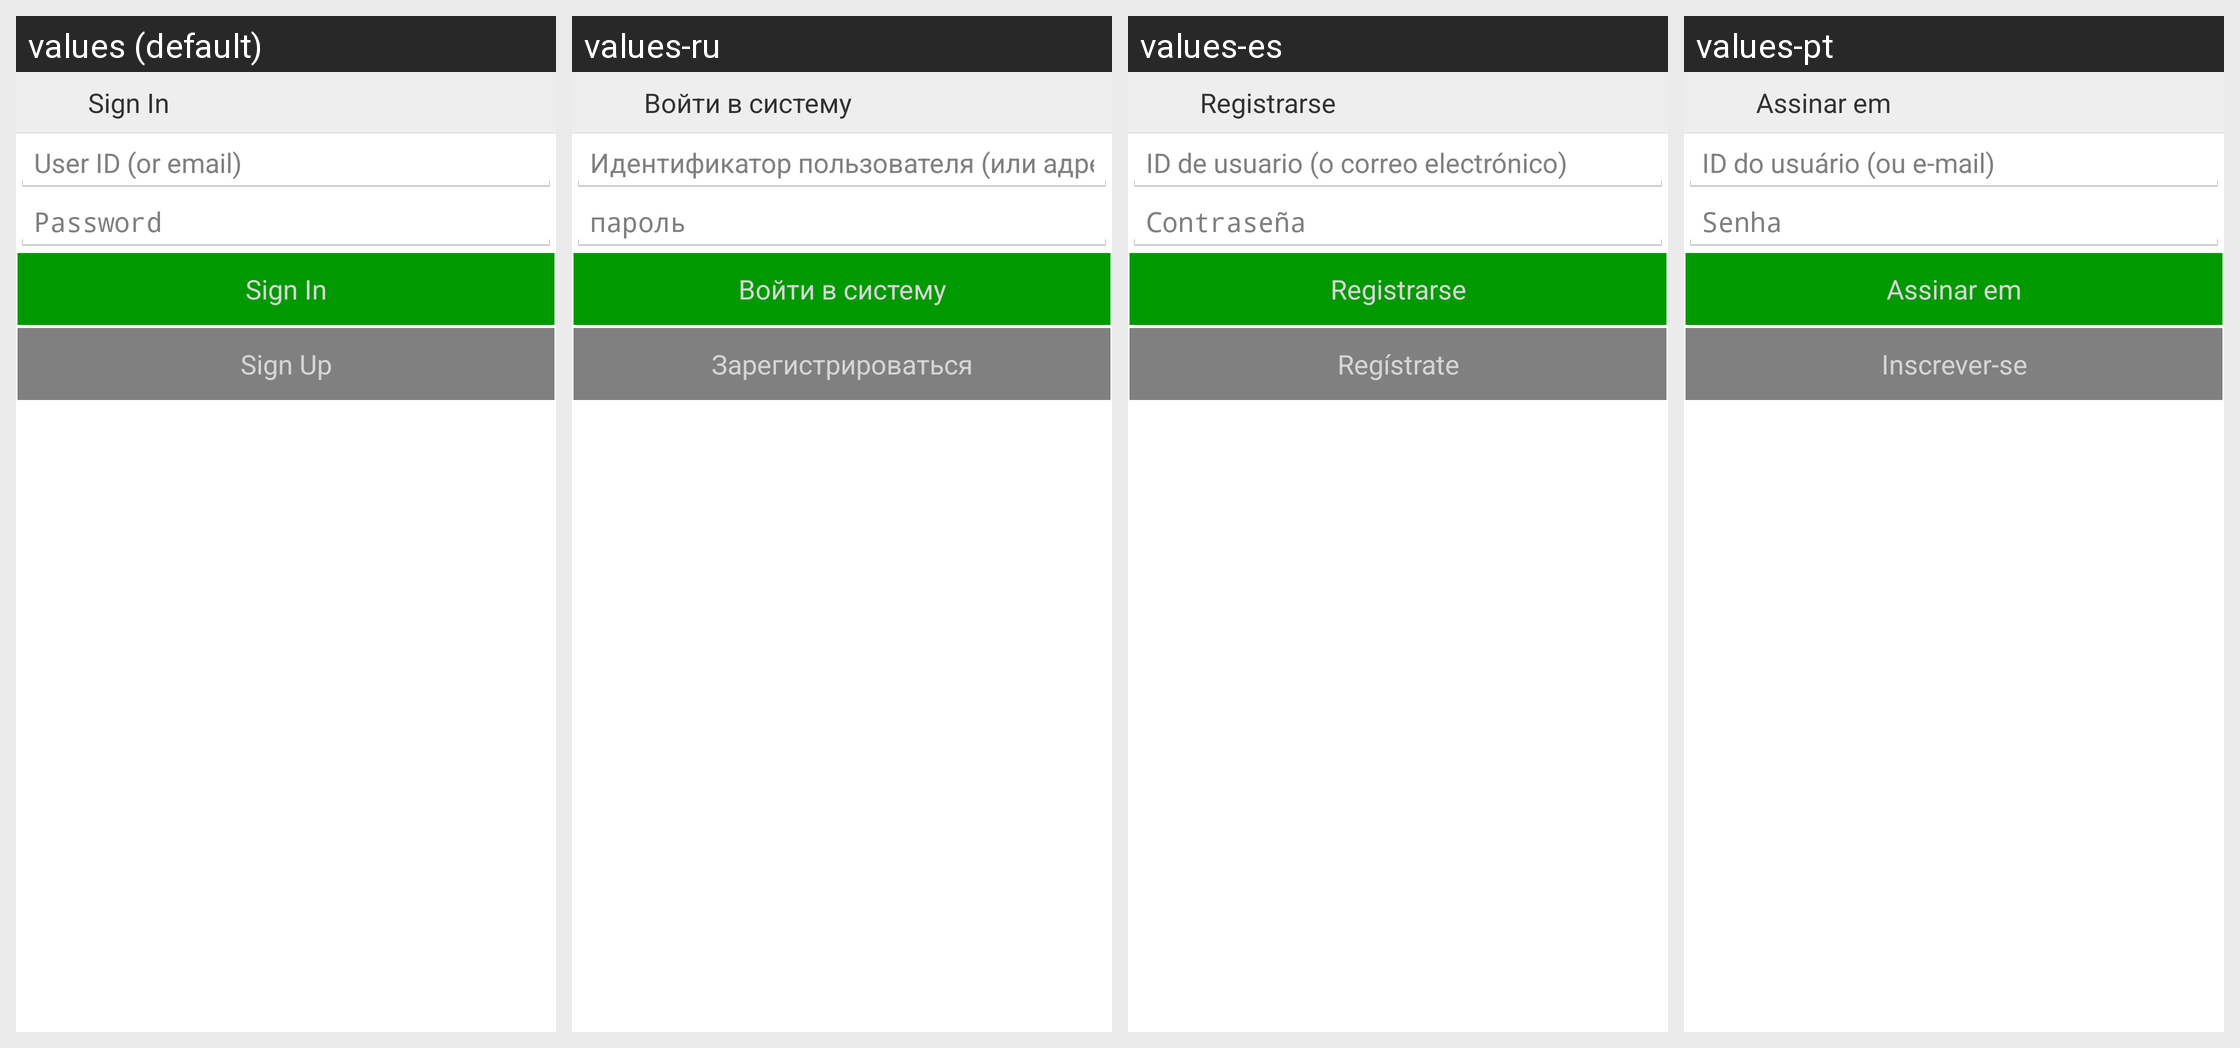

This grid shows one Android layout under several languages. Give, for every string resource on the screen, its name, the default text and each shown locale's text.
Android screen res/layout/activity_login.xml rendered under 4 locales, left to right: values (default), values-ru, values-es, values-pt. Device: Nexus 5 (rendered at 1080×1920; each locale shown at half size, 540×960, under a caption strip naming it); theme AppTheme.
Other locales in the repository, not shown: values-de, values-fr.
Strings drawn on this screen, with the default value and each locale's value (text and hints the layout hard-codes, and strings that could not be matched under every locale, appear in the picture but are not listed):

signIn
  values: Sign In
  values-ru: Войти в систему
  values-es: Registrarse
  values-pt: Assinar em

userIDorEmail
  values: User ID (or email)
  values-ru: Идентификатор пользователя (или адрес электронной почты)
  values-es: ID de usuario (o correo electrónico)
  values-pt: ID do usuário (ou e-mail)

password
  values: Password
  values-ru: пароль
  values-es: Contraseña
  values-pt: Senha

signUp
  values: Sign Up
  values-ru: Зарегистрироваться
  values-es: Regístrate
  values-pt: Inscrever-se
